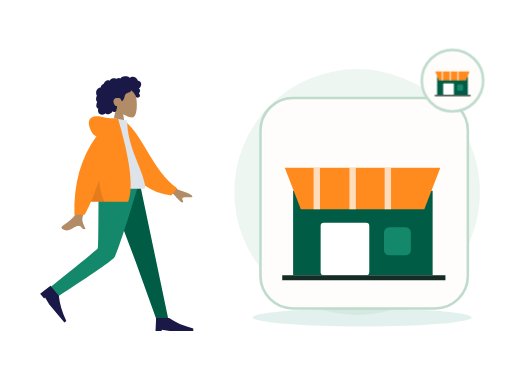
t = 0.00 s
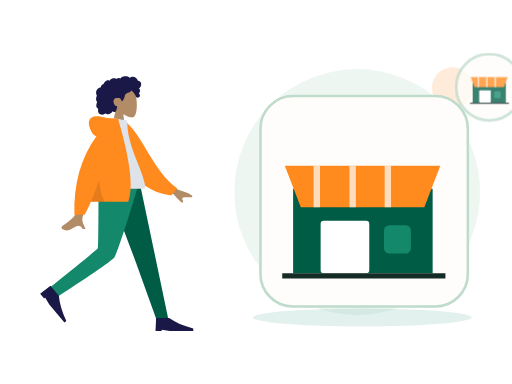
t = 0.70 s
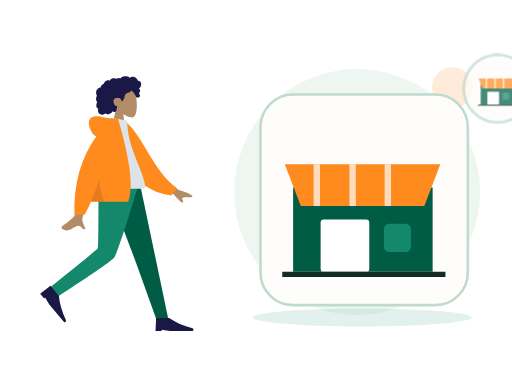
t = 1.05 s
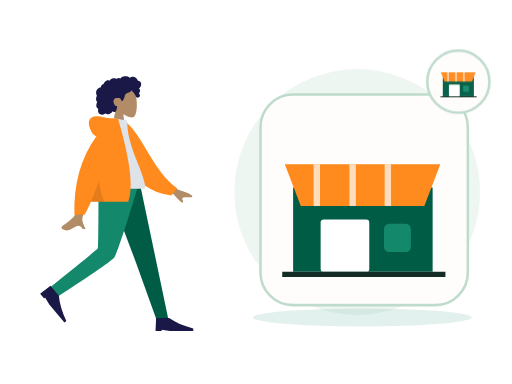
t = 1.75 s
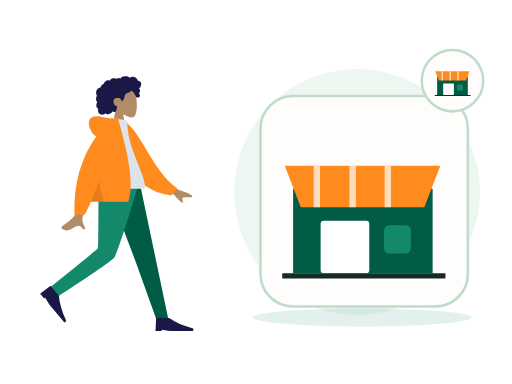
t = 2.10 s
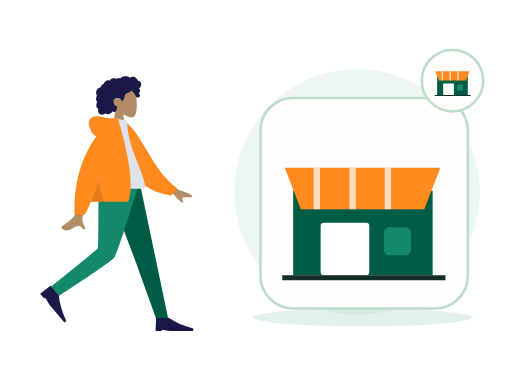
t = 2.80 s

The animated SVG that drew these frames (rendered in a browser with its animation timeline set to each time). Animation: 2 CSS @keyframes rules; one cycle of 2.80 s.

<?xml version="1.0" encoding="UTF-8"?>
<svg xmlns="http://www.w3.org/2000/svg" xmlns:xlink="http://www.w3.org/1999/xlink" width="800" height="600" viewBox="0 0 800 600" role="img" aria-labelledby="zil-085-title zil-085-desc" data-illustration="ZIL-085" data-base="BASE-STORE" data-theme="light" data-motion="on" data-requires-business-state="false" data-status="REVUE_VISUELLE_REQUISE">
<title id="zil-085-title">Création de boutique</title><desc id="zil-085-desc">Illustration Zamurek. Géométrie vectorielle native. Famille BASE-STORE. Sources Humaaans / IRA Design lorsque présentes. Pas de preuve transactionnelle.</desc>
<style><![CDATA[#zil-085-seal{transform-box:fill-box;transform-origin:center;animation:zil-085-hint 2s ease-in-out 1}#zil-085-device{transform-box:fill-box;transform-origin:center;animation:zil-085-float 2.8s ease-in-out 1}@keyframes zil-085-hint{0%,100%{scale:1;opacity:1}50%{scale:1.1;opacity:.72}}@keyframes zil-085-float{0%,100%{translate:0 0}50%{translate:0 -6px}}@media(prefers-reduced-motion:reduce){*{animation:none!important;transition:none!important}}]]></style>
<g id="zil-085-background" data-layer="decor">
<circle cx="558" cy="300" r="192" fill="#EAF4EE" opacity=".81"/>
<ellipse cx="566" cy="496" rx="171" ry="14" fill="#14886B" opacity=".12"/>
<circle cx="707" cy="137" r="32" fill="#FF8A1E" opacity=".17"/>
<path d="M701 218l10 16 16 10-16 10-10 16-10-16-16-10 16-10z" fill="#D21868" opacity=".25"/></g>
<g id="zil-085-person" data-upstream="Humaaans" data-source="standing-23.svg"><svg x="9" y="89" width="355" height="445" viewBox="0 0 380 480" overflow="visible">
    
    <title>humaaans/standing-23</title>
    <desc>Created with Sketch.</desc>
    <g id="zil-085-person-node-0" data-part="part" stroke="none" stroke-width="1" fill="none" fill-rule="evenodd">
        <g id="zil-085-person-node-1" data-part="part" transform="translate(34.000000, 18.000000)">
            <g id="zil-085-person-node-2" data-part="head" transform="translate(85.439497, 0.000000)">
                <g id="zil-085-person-node-3" data-part="head" stroke-width="1" transform="translate(56.316359, 32.329762)" fill="#B28B67">
                    <path d="M8.61668863,35.9695996 C3.8111203,30.3288374 0.558611141,23.4160055 1.10210733,15.6699789 C2.66807119,-6.64848056 33.7361385,-1.73870383 39.7795208,9.52573796 C45.8229031,20.7901798 45.1047922,49.3633705 37.294259,51.3766405 C34.1794292,52.1795298 27.5439155,50.2127726 20.7905107,46.1421897 L25.0294931,76.1313749 L0,76.1313749 L8.61668863,35.9695996 Z"></path>
                </g>
                <path d="M107.18432,26.2397085 C106.666011,24.4178338 105.271891,22.8579294 103.393081,22.3951495 C102.937473,22.2828961 102.466945,22.2375565 101.998137,22.2564594 C101.829973,22.2631713 101.782811,22.3116615 101.704229,22.194066 C101.645929,22.1068795 101.644622,21.8938789 101.620628,21.7914194 C101.545966,21.4728088 101.452603,21.1581705 101.337377,20.8516825 C100.944262,19.8063356 100.28364,18.8811868 99.4872363,18.1018509 C97.9976224,16.6438581 95.984887,15.6376184 93.8937763,15.4555747 C92.7492892,15.3559918 91.6131209,15.5419393 90.5311278,15.9142452 C89.9709499,16.1069732 89.4277534,16.3469585 88.8987194,16.6122847 C88.7394249,16.6921428 88.2226284,17.0832832 88.0627839,17.0579423 C87.886233,17.0299988 87.5314124,16.5912586 87.3878617,16.4811283 C85.6134838,15.1197734 83.4223413,14.5845322 81.2122237,14.6009011 C78.7176172,14.6193246 76.3154798,14.7439745 74.2349567,16.2647032 C73.7945419,16.5866698 73.375096,16.9391825 72.9757252,17.3103241 C72.7654179,17.5057231 72.5617106,17.7084504 72.3674221,17.9196018 C72.2502027,18.0469913 72.1360771,18.1772573 72.0262141,18.3110162 C71.8397631,18.5380571 71.8696695,18.6126416 71.6086932,18.4542266 C70.607413,17.8459077 69.4471133,17.5614046 68.2784261,17.7050259 C67.58446,17.7903632 66.9092628,17.9987066 66.2681658,18.2729364 C66.0498834,18.3662868 65.544637,18.7386612 65.3119859,18.7422912 C65.0811909,18.7458526 64.5830259,18.4006683 64.3452871,18.3129339 C63.0612368,17.8389218 61.6772234,17.7220797 60.3275853,17.9411074 C58.9353906,18.1671209 57.5678086,18.7225663 56.3882588,19.490122 C55.8209309,19.859346 55.3259283,20.2684305 54.9283451,20.817438 C54.7566754,21.0544783 54.6015059,21.3052163 54.4069424,21.5249974 C54.293023,21.6536881 54.0674531,21.7857348 54.0063341,21.9486016 C54.0429093,21.8510733 52.4837888,21.2500142 52.336663,21.2115919 C51.5528402,21.0068784 50.7547174,21.0483827 49.9871884,21.30097 C48.5439123,21.7759409 47.3026934,22.8410811 46.2825757,23.9331375 C45.7586292,24.494062 45.3001331,25.1140925 44.9109374,25.7746685 C44.7244177,26.0910875 44.5538481,26.416547 44.3977848,26.7489239 C44.3221594,26.9099414 44.2720404,27.1113674 44.1724211,27.256427 C44.0439954,27.4433334 43.9577137,27.4468948 43.7251313,27.5283967 C42.5439315,27.9422069 41.4671635,28.6426435 40.647178,29.5890923 C39.8177737,30.5466364 39.279596,31.7258107 39.0539573,32.967584 C39.0406885,33.0407302 39.0327822,33.3438623 38.9899508,33.3834489 C38.9312379,33.4379661 38.6937055,33.413858 38.6038488,33.4244053 C38.2926847,33.4609099 37.9837206,33.5152216 37.6788815,33.587409 C37.1169161,33.7204146 36.5699383,33.916156 36.0525232,34.1721677 C34.0355253,35.1701203 32.5931429,37.041033 31.8872143,39.1462465 C31.146498,41.3555632 31.1596293,43.8867095 32.0449276,46.0547958 C32.1879283,46.4049799 32.3580855,46.7448905 32.5579427,47.0664462 C32.6806621,47.2638313 32.7202623,47.2643108 32.6405807,47.4714214 C32.5517552,47.7018182 32.3895044,47.9257086 32.2840413,48.1508318 C31.9399458,48.8855128 31.6993883,49.6647116 31.5474501,50.4605533 C31.2981613,51.7660213 31.1746169,53.1379235 31.4205369,54.4533224 C31.5347312,55.0641069 31.7336948,55.6611936 32.0372276,56.2052013 C32.1919846,56.4825816 32.373073,56.7456477 32.5775366,56.9889889 C32.6836871,57.115351 32.7964377,57.2360286 32.9143446,57.3516379 C32.9817887,57.4176613 33.0702016,57.475466 33.1275394,57.5492286 C33.2675151,57.7290806 33.2969403,57.5812129 33.2247524,57.8453063 C33.1238269,58.2145303 32.8950257,58.578823 32.7549125,58.9381161 C32.6105368,59.3083674 32.4800486,59.6836868 32.360698,60.0627047 C32.1189717,60.8301919 31.9145769,61.6115824 31.78677,62.4063967 C31.5413313,63.9323991 31.5844377,65.5583954 32.3062477,66.958926 C32.614868,67.5579989 33.0576203,68.0835146 33.5946293,68.4923252 C33.8574619,68.692313 34.1421571,68.8646997 34.4408087,69.0062663 C34.5942594,69.0791386 34.7901979,69.1103695 34.8601858,69.2587851 C34.9355362,69.4183644 34.8236794,69.7352628 34.798173,69.9136765 C34.5762468,71.4657732 34.46494,73.0953994 34.9263236,74.6164021 C35.3512696,76.0173436 36.2868931,77.2542541 37.5016431,78.0731766 C39.858199,79.6617779 43.0347403,79.5721943 45.510853,78.3004229 C46.1562813,77.9688679 46.7601156,77.5572493 47.2987746,77.0717311 C48.6704129,78.9181933 51.4929587,78.8597722 53.4976502,78.3336401 C55.995213,77.6782008 57.9992858,75.9415263 59.153948,73.6597483 C60.7327999,75.5817539 64.0462919,74.9581619 65.1411412,72.8730842 C65.4091301,72.362773 65.5680809,71.8003417 65.6463188,71.2311985 C65.6875003,70.9319018 65.6612376,70.6300025 65.6921753,70.3331028 C65.731638,69.9547699 65.9843643,69.5871212 66.1296338,69.2211162 C66.4125415,68.5088311 66.5881987,67.7730542 66.5957612,67.0047451 C66.59968,66.6036053 66.5488735,66.2126704 66.510717,65.8147495 C66.4764106,65.4565523 66.5757548,65.1228056 66.6321989,64.7692657 C65.9916518,64.8747386 65.2112666,64.7020095 64.607776,64.5162675 C64.0155604,64.3340183 63.4608826,63.8539793 63.0428805,63.4155815 C62.0723317,62.3975616 61.4794287,61.0630544 61.0739391,59.7348481 C60.1838283,56.8196842 60.5486864,53.3221588 63.4808202,51.7222568 C64.8467522,50.97696 68.9389121,50.9794047 70.5657976,51.3477557 C72.2763966,51.7350608 74.2156378,55.509559 74.3110633,55.8643318 C74.3701198,56.0839074 74.3404197,56.3556716 74.5421332,56.501964 C74.9854355,56.8236566 75.7165268,56.2654031 76.0435034,55.989872 C76.6077376,55.5143532 77.0102021,54.8816523 77.3587664,54.2403217 C78.1182516,52.843147 78.7305422,51.3448142 79.1630507,49.8152504 C79.4964899,48.6360075 79.7096848,47.4199862 80.1454932,46.27081 C80.5791705,45.1273184 81.262824,44.1052577 82.3257732,43.4574892 C83.4820854,42.7528064 84.8075234,42.3816647 86.0769299,41.9388151 C87.3351989,41.4999379 88.5717427,40.9635324 89.547104,40.0322881 C89.7615363,39.8275061 89.9698499,39.6099167 90.1424821,39.3688356 C90.2787453,39.1785048 90.4134272,38.8141436 90.6210533,38.693466 C90.9438362,38.5057378 91.4149136,38.9939271 91.69404,39.1711765 C93.0711096,40.0457804 94.2199967,41.2655687 95.146614,42.5980898 C96.068075,43.9233511 96.8241777,45.1985469 97.4385996,46.6783878 C97.8943457,47.7759233 98.1787795,49.1815221 98.9803399,50.0809875 C99.3381855,50.4826067 101.998137,50.7255754 102.859716,50.3749421 C103.721295,50.0243088 104.686894,49.113855 104.976058,48.5432735 C105.272097,47.9592682 105.342841,47.3177321 105.216341,46.6783878 C105.141953,46.3022464 104.990015,45.9508981 104.906895,45.5814687 C104.836907,45.2711452 104.773382,44.977807 104.622338,44.6935094 C104.336061,44.1547753 103.846971,43.7675387 103.257162,43.6056308 C103.870965,43.0397066 104.37958,42.3626933 104.731513,41.6058903 C105.097196,40.8196371 105.407123,39.8634628 105.495055,39.000502 C105.566555,38.2995861 105.456211,37.5733977 105.072515,36.9710373 C104.669982,36.3391582 103.956903,35.9269232 103.339937,35.5327693 C104.282367,34.7954172 105.088946,33.8986913 105.752043,32.9058754 C107.041594,30.9751718 107.839235,28.5414853 107.18432,26.2397085 Z" id="zil-085-person-node-4" data-part="part" fill="#191847"></path>
            </g>
            <g id="zil-085-person-node-5" data-part="legs" transform="translate(0.000000, 194.763541)">
                <polygon id="zil-085-person-node-6" data-part="part" fill="#005C45" points="133.49063 0 183.634758 132.684377 218.782099 230.479916 238.82308 230.479916 190.509575 1.02353644e-13"></polygon>
                <path d="M121.097514,0 C120.552445,45.5267591 120.946508,106.821151 119.676509,109.659057 C118.829844,111.550995 92.4953159,133.107162 40.6729263,174.327559 L51.0027861,191.89278 C112.527888,152.21665 144.863197,129.735517 148.008713,124.44938 C152.726988,116.520175 176.431228,43.5545895 188.764094,0 L121.097514,0 Z" id="zil-085-person-node-7" data-part="part" fill="#14886B"></path>
                <g id="zil-085-person-node-8" data-part="part" transform="translate(58.923598, 197.107258) rotate(50.000000) translate(-58.923598, -197.107258) translate(27.115284, 176.249347)" fill="#191847">
                    <path d="M0,41.7158218 L1.04289555,19.8150154 L22.943702,19.8150154 C33.3284421,27.1152842 46.8860842,33.0250256 63.6166283,37.5442397 L63.6166283,41.7158218 L23.9865976,41.7158218 L10.4289555,39.6300307 L10.4289555,41.7158218 L0,41.7158218 Z" id="zil-085-person-node-9" data-part="part"></path>
                </g>
                <g id="zil-085-person-node-10" data-part="part" transform="translate(216.922274, 207.536214)" fill="#191847">
                    <path d="M0,41.7158218 L1.04289555,19.8150154 L22.943702,19.8150154 C33.3284421,27.1152842 46.8860842,33.0250256 63.6166283,37.5442397 L63.6166283,41.7158218 L23.9865976,41.7158218 L10.4289555,39.6300307 L10.4289555,41.7158218 L0,41.7158218 Z" id="zil-085-person-node-11" data-part="part"></path>
                </g>
            </g>
            <g id="zil-085-person-node-12" data-part="body" transform="translate(22.922792, 85.404334)">
                <path d="M198.964869,96.1669474 L232.231433,120.595314 C241.254011,123.029931 248.792082,126.059006 254.845649,129.682538 C256.275606,130.985537 258.003844,133.624326 252.073465,133.168278 C246.143085,132.712229 239.884706,132.499245 239.066429,134.522006 C238.248152,136.544766 241.836896,138.963766 240.182801,141.693 C239.080072,143.512489 233.870334,138.950187 224.553589,128.006095 L191.610963,114.34562 L198.964869,96.1669474 Z M71.2380339,97.0100305 L93.0318307,97.0957353 C79.5751668,140.53616 72.3105679,163.585377 71.2380339,166.243387 C68.8248325,172.223909 73.9314912,181.33214 76.1153011,186.226836 C69.002705,189.409511 69.7605597,177.622767 60.788211,181.797022 C52.5986673,185.607089 46.3689017,192.510675 36.9070672,186.672433 C35.7437902,185.954655 34.4690282,183.252093 37.5490144,181.140184 C45.2223833,175.878647 56.2801726,166.67001 57.7742541,163.638916 C59.8117011,159.505478 64.2996277,137.295849 71.2380339,97.0100305 Z" id="zil-085-person-node-13" data-part="part" fill="#B28B67"></path>
                <path d="M127.996379,9.99126343 L136.845297,7.66438547 C172.696724,33.5424787 191.22711,87.6619834 234.647976,113.391279 L225.880465,126.441219 C154.233028,123.866416 130.7617,57.9296166 127.996379,9.99126343 Z" id="zil-085-person-node-14" data-part="part" fill="#FF8A1E" transform="translate(181.322177, 67.052802) rotate(5.000000) translate(-181.322177, -67.052802) "></path>
                <path d="M93.8605991,118.890092 C130.019619,118.890092 156.617436,118.890092 173.65405,118.890092 C177.300204,118.890092 176.613156,113.625177 176.086082,110.968472 C170.003016,80.3068849 146.257032,47.2551777 146.257032,3.60918021 L123.240844,0 C104.2035,30.6177517 97.6200564,68.3144034 93.8605991,118.890092 Z" id="zil-085-person-node-15" data-part="part" fill="#DDE3E9"></path>
                <path d="M94.5018144,30.0958364 C91.159002,29.1349436 88.5118406,26.8938416 86.5603303,23.3725304 C78.1478728,8.19306644 81.186005,-0.164352814 90.176254,-2.91148372 C99.1665031,-5.65861462 107.183923,-2.17603713e-14 121.507793,-7.54951657e-15 C122.286892,-6.66133815e-15 123.000459,0.0488414414 123.648494,0.146524324 L130.853759,0.557677906 C151.526451,70.6198746 157.227856,117.364282 147.957974,140.790899 L85.1543132,140.790899 C81.433263,149.467655 77.8725321,156.767924 74.4721203,162.691705 L57.359255,162.691705 C55.7486939,110.616897 68.1295471,66.4182737 94.5018144,30.0958364 Z" id="zil-085-person-node-16" data-part="part" fill="#FF8A1E"></path>
                <path d="M98.8302349,104.808535 C100.805398,121.334664 104.015698,133.328785 108.461137,140.790899 L85.1543132,140.790899 C89.4948142,130.669705 94.0534546,118.675583 98.8302345,104.808534 Z" id="zil-085-person-node-17" data-part="part" fill-opacity="0.1" fill="#000000"></path>
            </g>
        </g>
    </g>
</svg></g>
<g id="zil-085-device" data-layer="object" transform="translate(407 153)">
<rect x="0" y="0" width="324" height="329" rx="51" fill="#FFFDFB" stroke="#BEDBCC" stroke-width="4"/>
<g id="zil-085-object-geometry" transform="translate(1 16)"><path d="M50 129h218v132H50z" fill="#005C45"/><path d="M37 93h243l-25 65H62z" fill="#FF8A1E"/><path d="M87 93v65m56-65v65m55-65v65" stroke="#FFFFFF" stroke-width="10" opacity=".7"/><rect x="93" y="179" width="76" height="82" rx="5" fill="#FFFFFF"/><rect x="192" y="186" width="42" height="44" rx="8" fill="#14886B"/><path d="M33 265h255" stroke="#142C25" stroke-width="8"/></g>
</g>

<g id="zil-085-seal" data-layer="contextual-accessory" transform="translate(707 126)">
<circle r="48" fill="#FFFDFB" stroke="#BEDBCC" stroke-width="4"/>
<g id="zil-085-context-symbol"><g transform="translate(-35 -35) scale(.22)"><path d="M50 129h218v132H50z" fill="#005C45"/><path d="M37 93h243l-25 65H62z" fill="#FF8A1E"/><path d="M87 93v65m56-65v65m55-65v65" stroke="#FFFFFF" stroke-width="10" opacity=".7"/><rect x="93" y="179" width="76" height="82" rx="5" fill="#FFFFFF"/><rect x="192" y="186" width="42" height="44" rx="8" fill="#14886B"/><path d="M33 265h255" stroke="#142C25" stroke-width="8"/></g></g></g>
</svg>
